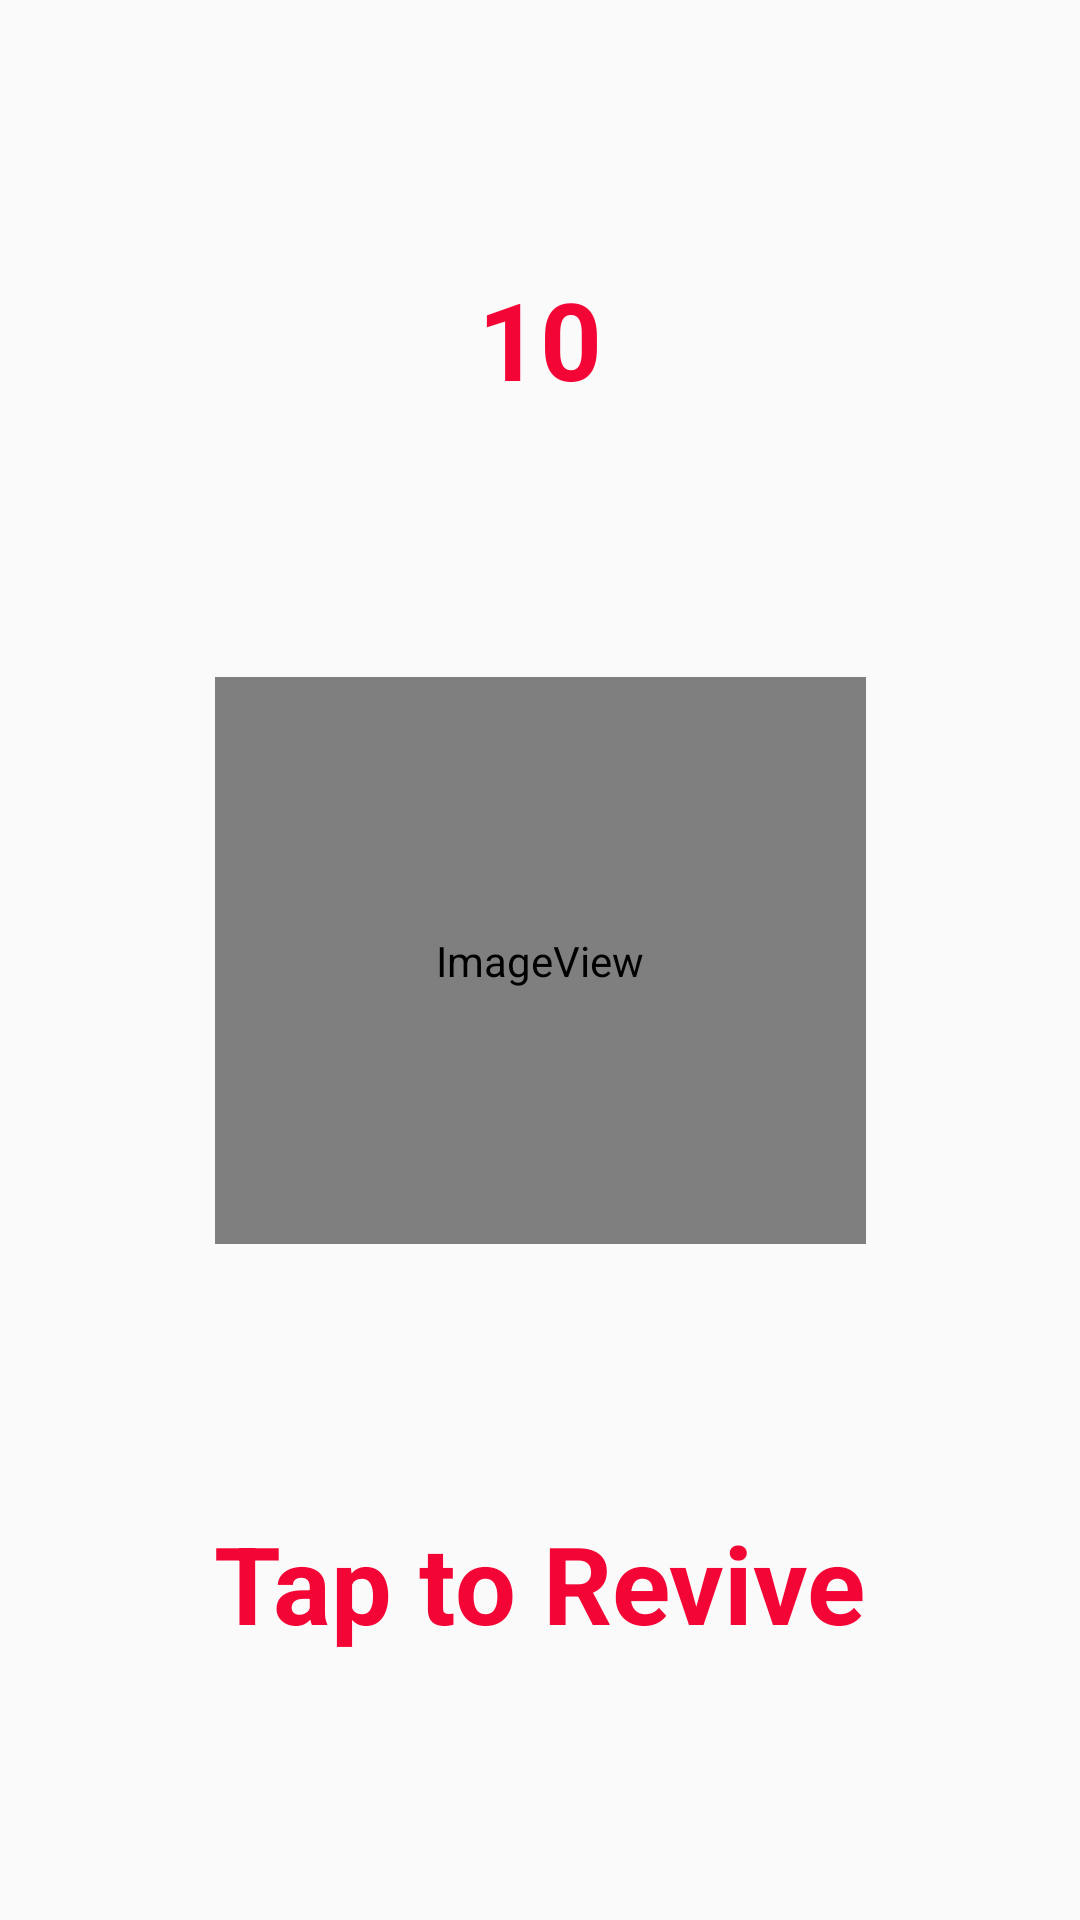

Write the Android layout XML for this screen, with the resource values it uses.
<!-- AndroidManifest.xml: application theme AppTheme -->
<!-- res/layout/activity_mini_game.xml -->
<?xml version="1.0" encoding="utf-8"?>
<androidx.constraintlayout.widget.ConstraintLayout xmlns:android="http://schemas.android.com/apk/res/android"
    xmlns:app="http://schemas.android.com/apk/res-auto"
    xmlns:tools="http://schemas.android.com/tools"
    android:id="@+id/bg"
    android:layout_width="match_parent"
    android:layout_height="match_parent"
    tools:context=".MiniGame">

    <ImageView
        android:id="@+id/dead"
        android:layout_width="217dp"
        android:layout_height="189dp"
        app:layout_constraintBottom_toBottomOf="parent"
        app:layout_constraintEnd_toEndOf="parent"
        app:layout_constraintStart_toStartOf="parent"
        app:layout_constraintTop_toTopOf="parent"
        app:srcCompat="@drawable/dead" />

    <TextView
        android:id="@+id/timerText"
        android:layout_width="wrap_content"
        android:layout_height="wrap_content"
        android:text="10"
        android:textColor="#FFF30636"
        android:textSize="36sp"
        android:textStyle="bold"
        app:layout_constraintBottom_toTopOf="@+id/dead"
        app:layout_constraintEnd_toEndOf="parent"
        app:layout_constraintStart_toStartOf="parent"
        app:layout_constraintTop_toTopOf="parent" />

    <TextView
        android:id="@+id/textView2"
        android:layout_width="wrap_content"
        android:layout_height="wrap_content"
        android:text="Tap to Revive"
        android:textColor="#FFF30636"
        android:textSize="36sp"
        android:textStyle="bold"
        app:layout_constraintBottom_toBottomOf="parent"
        app:layout_constraintEnd_toEndOf="parent"
        app:layout_constraintStart_toStartOf="parent"
        app:layout_constraintTop_toBottomOf="@+id/dead" />

</androidx.constraintlayout.widget.ConstraintLayout>
<!-- resources referenced by this layout -->
<resources>
  <!-- drawable dead (drawable) -->
  <?xml version="1.0" encoding="utf-8"?>
  <animation-list xmlns:android="http://schemas.android.com/apk/res/android">
      <item
          android:drawable="@drawable/dead_3"
          android:duration="250"/>
  
      <item
          android:drawable="@drawable/dead_4"
          android:duration="250"/>
  </animation-list>
  <style name="AppTheme" parent="Theme.AppCompat.Light.NoActionBar">
          
          <item name="colorPrimary">@color/colorPrimary</item>
          <item name="colorPrimaryDark">@color/colorPrimaryDark</item>
          <item name="colorAccent">@color/colorAccent</item>
      </style>
  <!-- not gathered from this repository: default colours our renderer supplied (Android Studio template values) -->
  <color name="colorPrimary">#FF6200EE</color>
  <color name="colorPrimaryDark">#FF3700B3</color>
  <color name="colorAccent">#FF03DAC5</color>
</resources>
